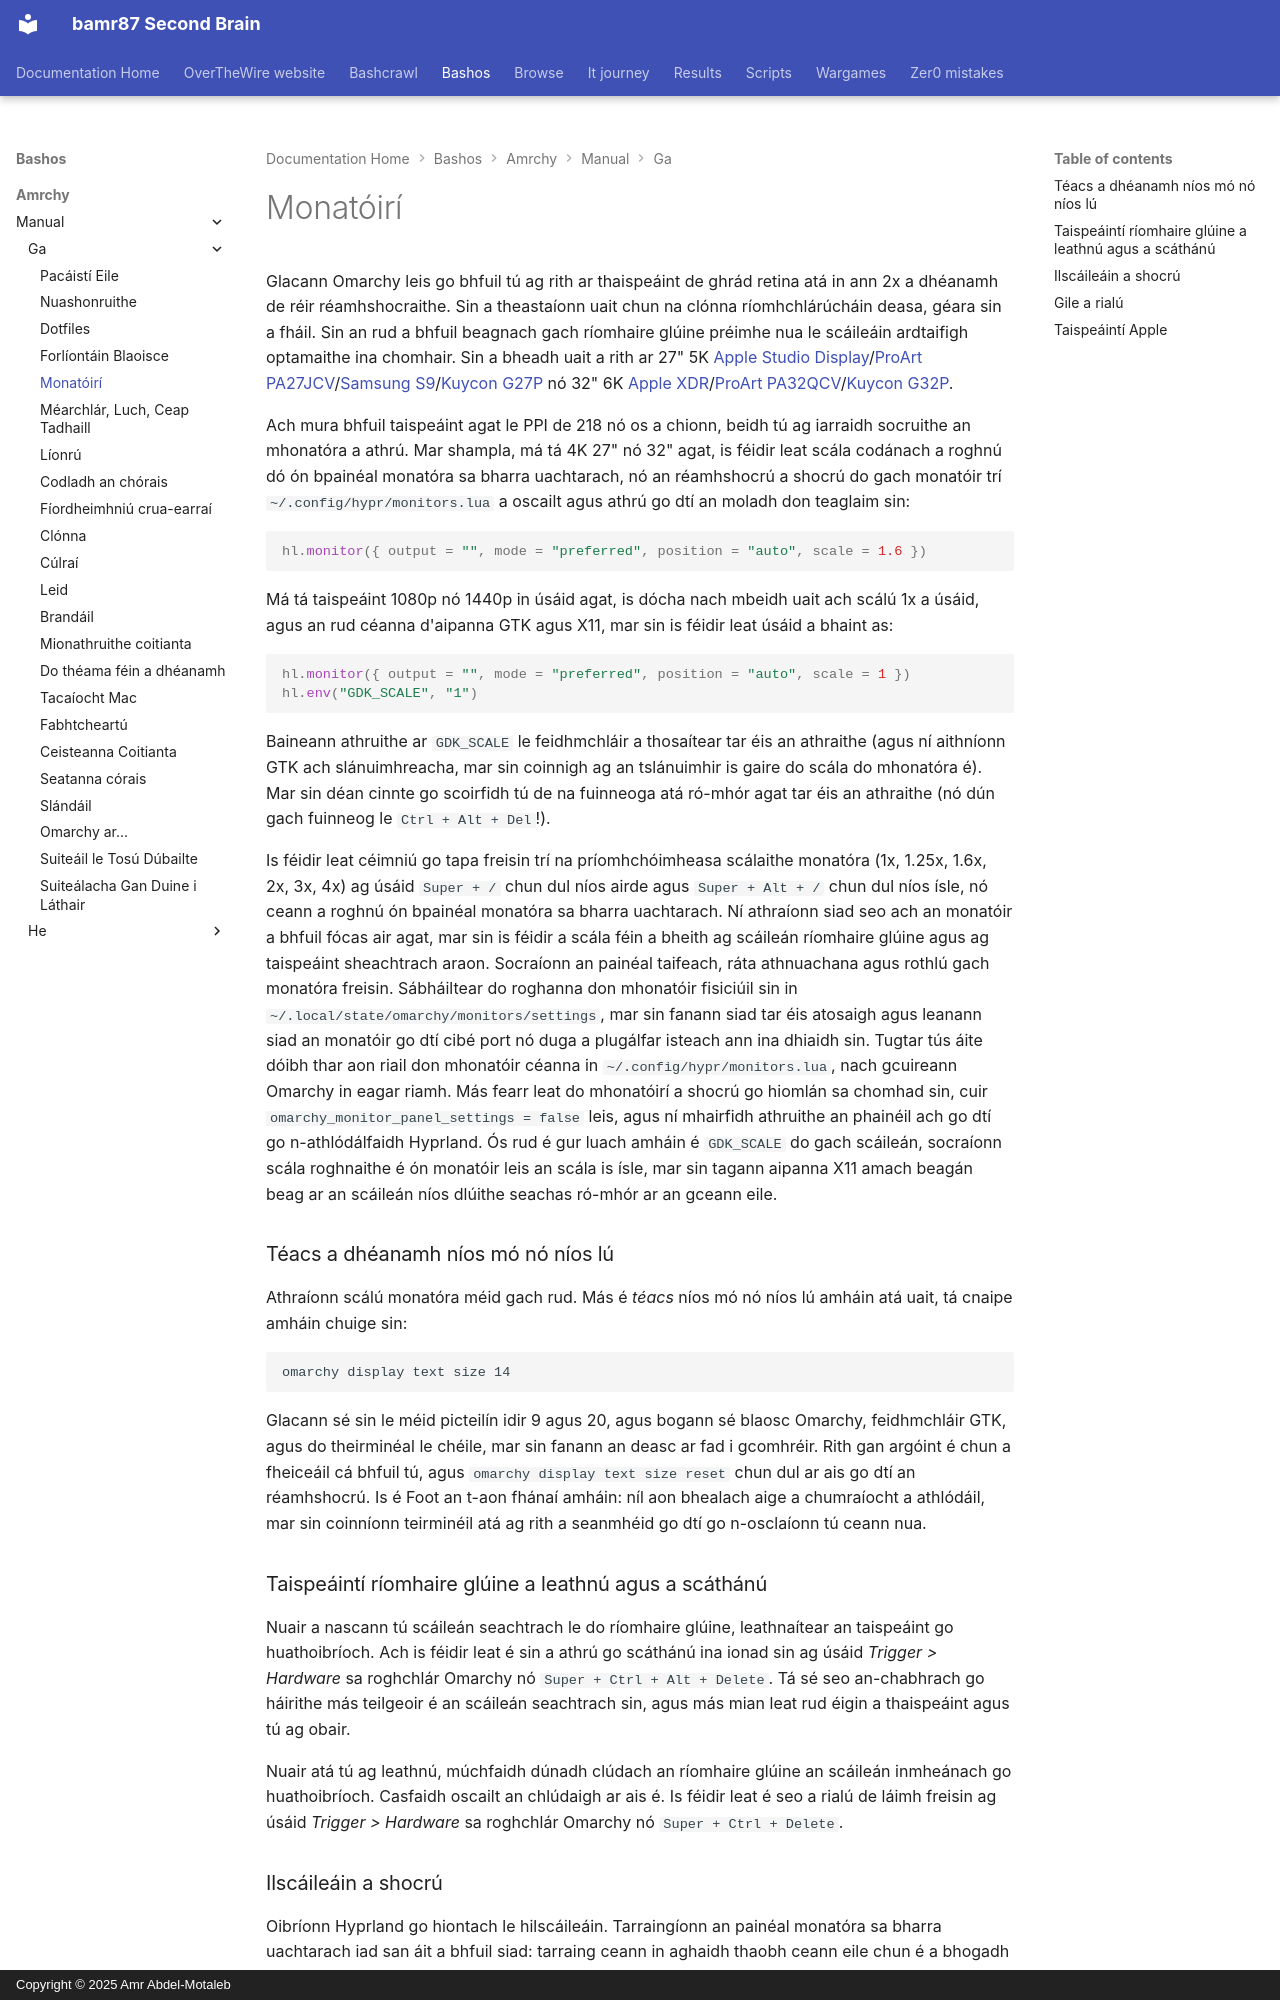

repository: bamr87/README · page: bashos/amrchy/manual/ga/33-monitors/index.html · generator: mkdocs · copyright: Copyright © 2025 Amr Abdel-Motaleb

---
source_file: amrchy/manual/ga/33-monitors.md
source_repo: bamr87/bashos
source_url: https://github.com/bamr87/bashos/blob/main/amrchy/manual/ga/33-monitors.md
title: Monatóirí
---
# Monatóirí

Glacann Omarchy leis go bhfuil tú ag rith ar thaispeáint de ghrád retina atá in ann 2x a dhéanamh de réir réamhshocraithe. Sin a theastaíonn uait chun na clónna ríomhchlárúcháin deasa, géara sin a fháil. Sin an rud a bhfuil beagnach gach ríomhaire glúine préimhe nua le scáileáin ardtaifigh optamaithe ina chomhair. Sin a bheadh uait a rith ar 27" 5K [Apple Studio Display](https://www.apple.com/studio-display/)/[ProArt PA27JCV](https://www.asus.com/us/displays-desktops/monitors/proart/proart-display-5k-pa27jcv/)/[Samsung S9](https://www.samsung.com/us/computing/monitors/5k/27-viewfinity-s9-5k-monitor-with-thunderbolt-4-matte-display-and-smart-features-ls27c900panxza/)/[Kuycon G27P](https://kuycon.us/monitors/G27P/) nó 32" 6K [Apple XDR](https://www.apple.com/pro-display-xdr/)/[ProArt PA32QCV](https://www.asus.com/displays-desktops/monitors/proart/proart-display-6k-pa32qcv/)/[Kuycon G32P](https://kuycon.us/monitors/G32P/).

Ach mura bhfuil taispeáint agat le PPI de 218 nó os a chionn, beidh tú ag iarraidh socruithe an mhonatóra a athrú. Mar shampla, má tá 4K 27" nó 32" agat, is féidir leat scála codánach a roghnú dó ón bpainéal monatóra sa bharra uachtarach, nó an réamhshocrú a shocrú do gach monatóir trí `~/.config/hypr/monitors.lua` a oscailt agus athrú go dtí an moladh don teaglaim sin:

```lua
hl.monitor({ output = "", mode = "preferred", position = "auto", scale = 1.6 })
```

Má tá taispeáint 1080p nó 1440p in úsáid agat, is dócha nach mbeidh uait ach scálú 1x a úsáid, agus an rud céanna d'aipanna GTK agus X11, mar sin is féidir leat úsáid a bhaint as:

```lua
hl.monitor({ output = "", mode = "preferred", position = "auto", scale = 1 })
hl.env("GDK_SCALE", "1")
```

Baineann athruithe ar `GDK_SCALE` le feidhmchláir a thosaítear tar éis an athraithe (agus ní aithníonn GTK ach slánuimhreacha, mar sin coinnigh ag an tslánuimhir is gaire do scála do mhonatóra é). Mar sin déan cinnte go scoirfidh tú de na fuinneoga atá ró-mhór agat tar éis an athraithe (nó dún gach fuinneog le `Ctrl + Alt + Del`!).

Is féidir leat céimniú go tapa freisin trí na príomhchóimheasa scálaithe monatóra (1x, 1.25x, 1.6x, 2x, 3x, 4x) ag úsáid `Super + /` chun dul níos airde agus `Super + Alt + /` chun dul níos ísle, nó ceann a roghnú ón bpainéal monatóra sa bharra uachtarach. Ní athraíonn siad seo ach an monatóir a bhfuil fócas air agat, mar sin is féidir a scála féin a bheith ag scáileán ríomhaire glúine agus ag taispeáint sheachtrach araon. Socraíonn an painéal taifeach, ráta athnuachana agus rothlú gach monatóra freisin. Sábháiltear do roghanna don mhonatóir fisiciúil sin in `~/.local/state/omarchy/monitors/settings`, mar sin fanann siad tar éis atosaigh agus leanann siad an monatóir go dtí cibé port nó duga a plugálfar isteach ann ina dhiaidh sin. Tugtar tús áite dóibh thar aon riail don mhonatóir céanna in `~/.config/hypr/monitors.lua`, nach gcuireann Omarchy in eagar riamh. Más fearr leat do mhonatóirí a shocrú go hiomlán sa chomhad sin, cuir `omarchy_monitor_panel_settings = false` leis, agus ní mhairfidh athruithe an phainéil ach go dtí go n-athlódálfaidh Hyprland. Ós rud é gur luach amháin é `GDK_SCALE` do gach scáileán, socraíonn scála roghnaithe é ón monatóir leis an scála is ísle, mar sin tagann aipanna X11 amach beagán beag ar an scáileán níos dlúithe seachas ró-mhór ar an gceann eile.

### Téacs a dhéanamh níos mó nó níos lú

Athraíonn scálú monatóra méid gach rud. Más é _téacs_ níos mó nó níos lú amháin atá uait, tá cnaipe amháin chuige sin:

```
omarchy display text size 14
```

Glacann sé sin le méid picteilín idir 9 agus 20, agus bogann sé blaosc Omarchy, feidhmchláir GTK, agus do theirminéal le chéile, mar sin fanann an deasc ar fad i gcomhréir. Rith gan argóint é chun a fheiceáil cá bhfuil tú, agus `omarchy display text size reset` chun dul ar ais go dtí an réamhshocrú. Is é Foot an t-aon fhánaí amháin: níl aon bhealach aige a chumraíocht a athlódáil, mar sin coinníonn teirminéil atá ag rith a seanmhéid go dtí go n-osclaíonn tú ceann nua.

### Taispeáintí ríomhaire glúine a leathnú agus a scáthánú

Nuair a nascann tú scáileán seachtrach le do ríomhaire glúine, leathnaítear an taispeáint go huathoibríoch. Ach is féidir leat é sin a athrú go scáthánú ina ionad sin ag úsáid _Trigger > Hardware_ sa roghchlár Omarchy nó `Super + Ctrl + Alt + Delete`. Tá sé seo an-chabhrach go háirithe más teilgeoir é an scáileán seachtrach sin, agus más mian leat rud éigin a thaispeáint agus tú ag obair.

Nuair atá tú ag leathnú, múchfaidh dúnadh clúdach an ríomhaire glúine an scáileán inmheánach go huathoibríoch. Casfaidh oscailt an chlúdaigh ar ais é. Is féidir leat é seo a rialú de láimh freisin ag úsáid _Trigger > Hardware_ sa roghchlár Omarchy nó `Super + Ctrl + Delete`.
